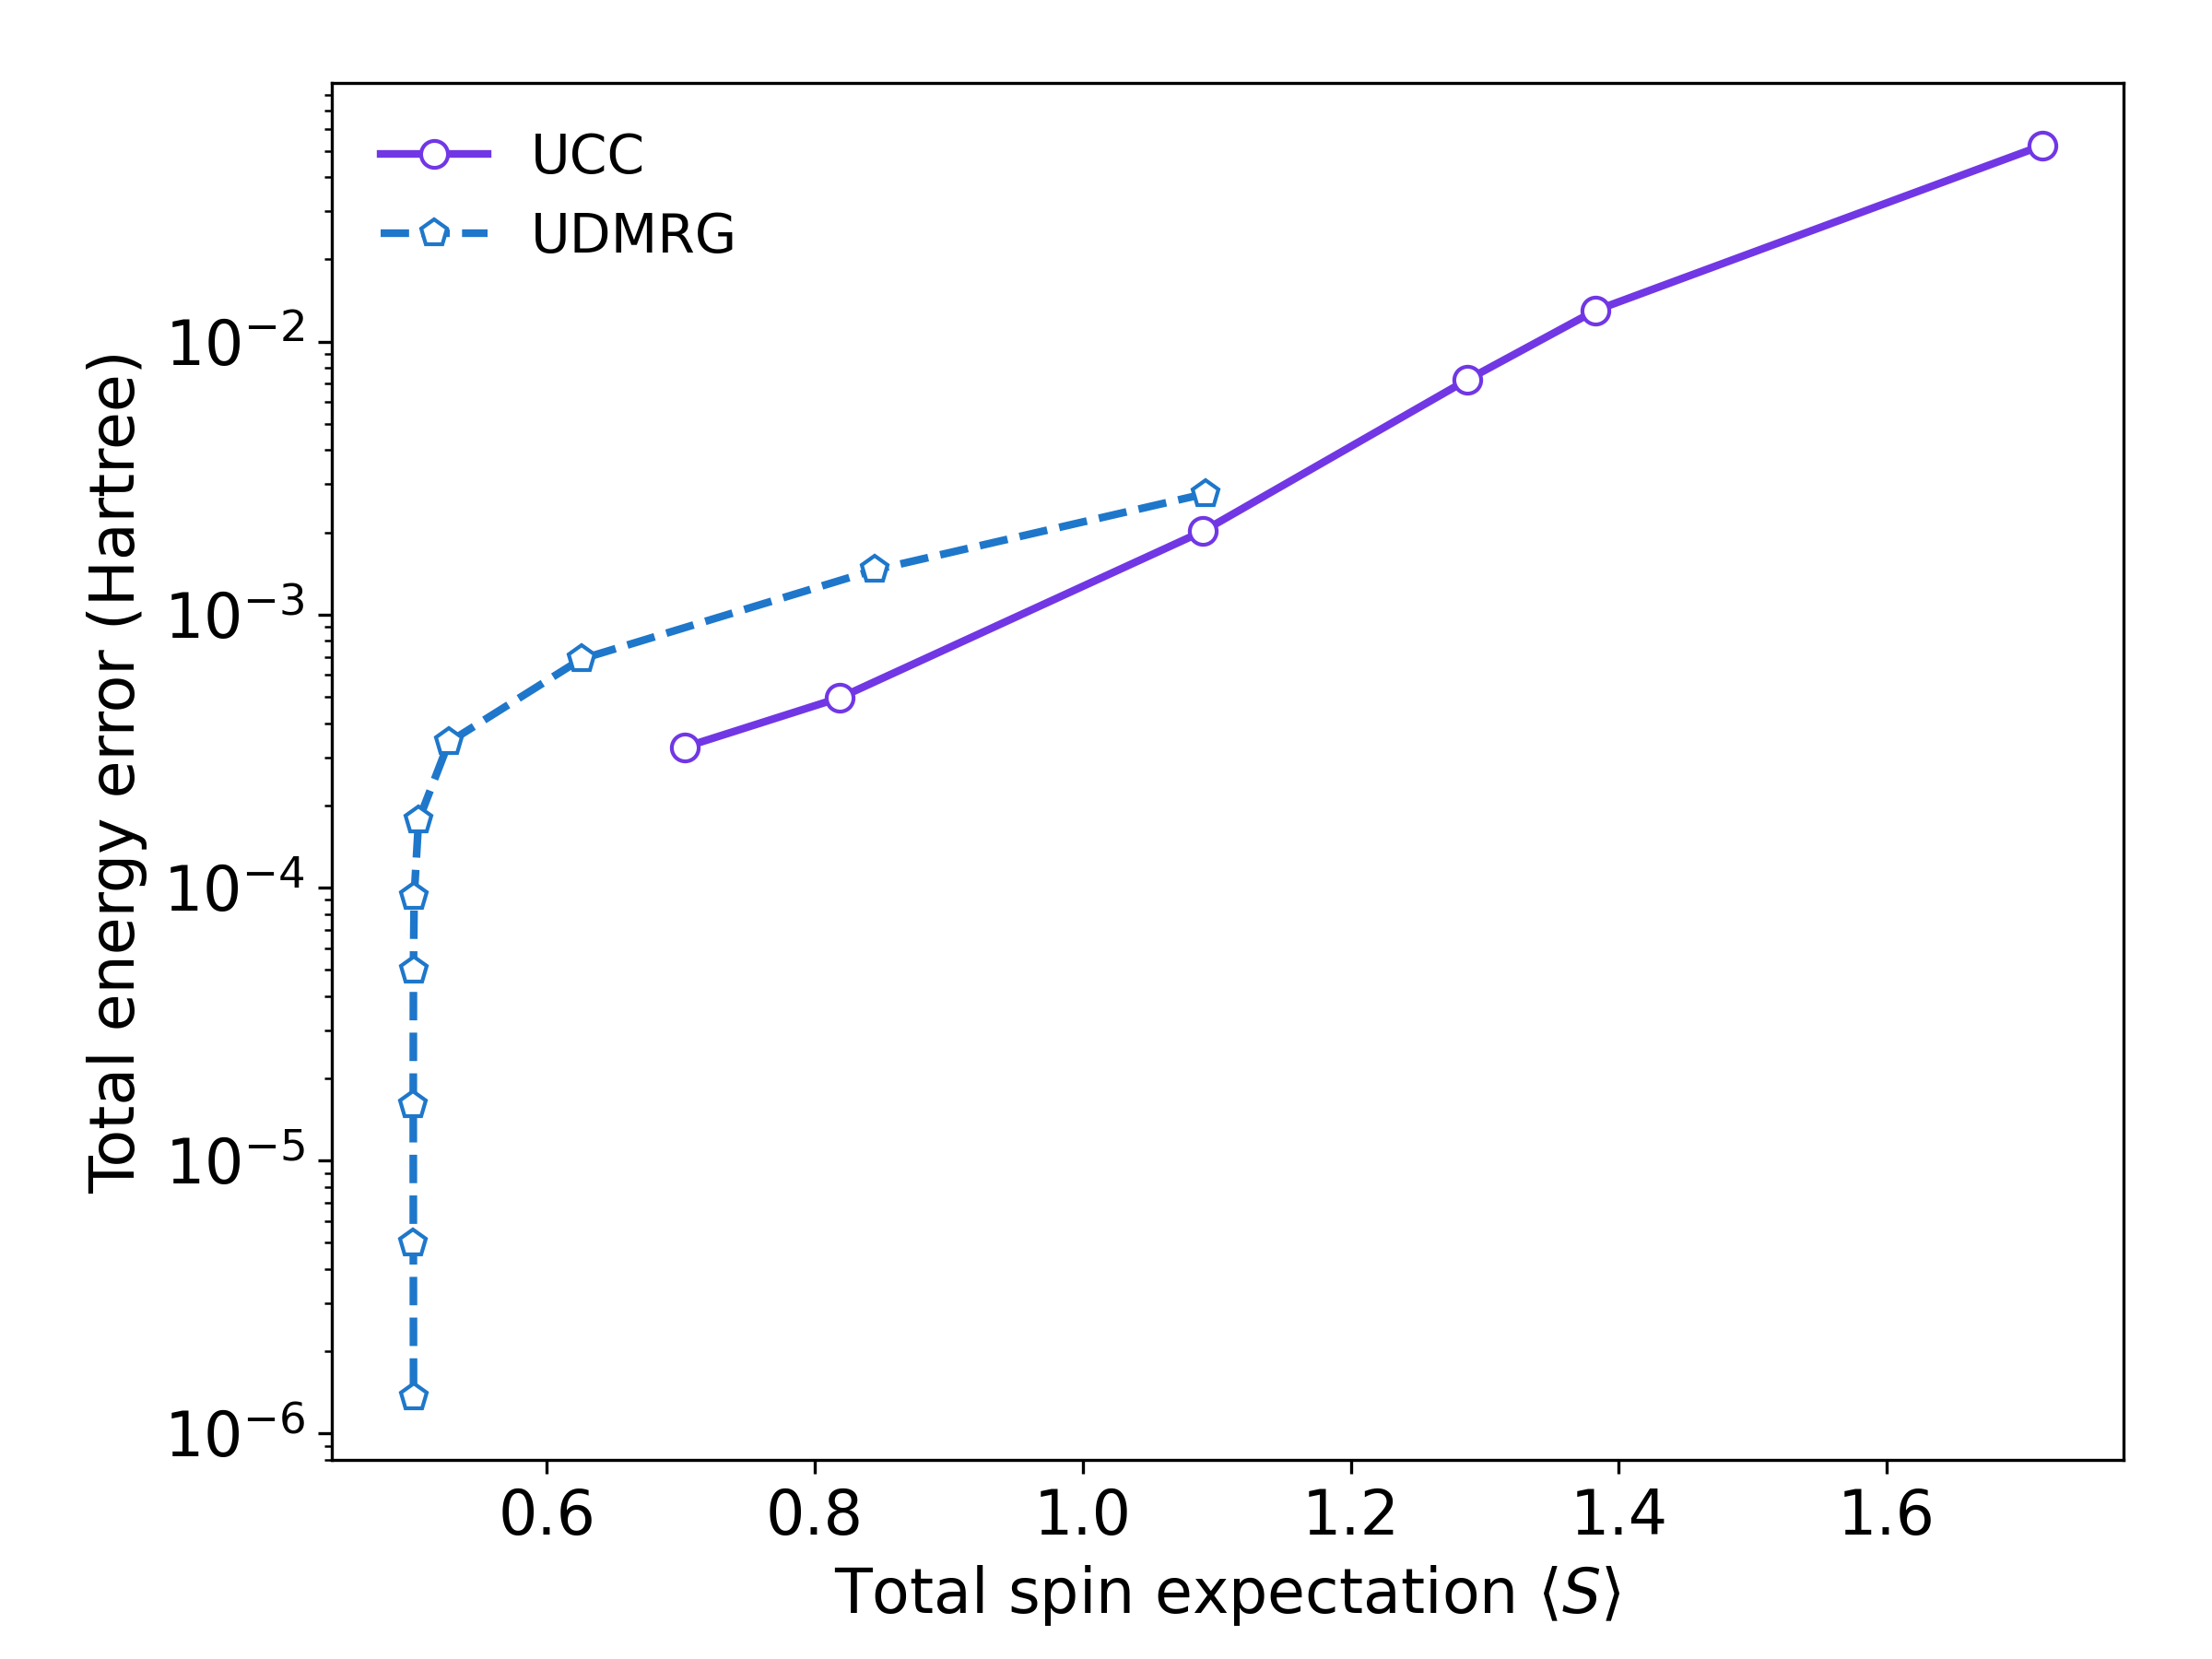

Here is the Python script that generated this plot:
# ---------------------------------------------------------------------------
# Copyright (C) 2026 Huanchen Zhai. All Rights Reserved.
# 
# This program is free software: you can redistribute it and/or modify
# it under the terms of the GNU General Public License as published by
# the Free Software Foundation, either version 3 of the License, or
# (at your option) any later version.
# 
# This program is distributed in the hope that it will be useful,
# but WITHOUT ANY WARRANTY; without even the implied warranty of
# MERCHANTABILITY or FITNESS FOR A PARTICULAR PURPOSE.  See the
# GNU General Public License for more details.
# 
# You should have received a copy of the GNU General Public License
# along with this program.  If not, see <https://www.gnu.org/licenses/>.
# ---------------------------------------------------------------------------


import matplotlib.pyplot as plt
import numpy as np, json

plt.rcParams.update({'font.size': 16})
plt.figure(figsize=(8, 6))

data = json.load(open("../20-Data/90-colors.json", "r", encoding='utf-8'))
data |= json.load(open("../20-Data/10-fe2s2.json", "r", encoding='utf-8'))

colors = data['colors']
xs = ['uhf', 'uccsd', 'uccsd(t)', 'uccsdt', 'uccsdtq', 'uccsdtqp']
ds = [100, 200, 400, 600, 800, 1000, 1200, 1600, 2000, 2400]

cc_ener = np.array([data['fe2s2']['mix'][x] for x in xs])
cc_sexpt = np.array([(data['fe2s2']['mix']["%s_ssq" % x][1] - 1) / 2 for x in xs])

e_udmrg = {x['bond']: x['energy'] for _, x in sorted(data['fe2s2']['mix']['udmrg']['reverse'].items(), key=lambda x: int(x[0]))}
dmrg_ener = np.array([e_udmrg[d] for d in ds])
dmrg_sexpt = np.array([(data['fe2s2']['mix']['udmrg']['reverse_ssq'][str(d)][1] - 1) / 2 for d in ds])

e_ref = data['fe2s2']['mix']['sa_dmrg_12k']

plt.plot(cc_sexpt, cc_ener - e_ref, '-', linewidth=2, marker='o', mec=colors[6],  markersize=7, color=colors[6], mfc='white', clip_on=False, label='UCC')
plt.plot(dmrg_sexpt, dmrg_ener - e_ref, '--', linewidth=2, marker='p', mec=colors[4],  markersize=7, color=colors[4], mfc='white', clip_on=False, label='UDMRG')

plt.ylabel('Total energy error (Hartree)')
plt.xlabel('Total spin expectation $\\langle S \\rangle$')
plt.yscale('log')
plt.legend(loc='upper left', frameon=False, fontsize=14, ncols=1)
plt.subplots_adjust(left=0.15, right=0.96, top=0.95, bottom=0.12)
plt.savefig('07-sm-fe2-ssq-f-mix-corr.png', dpi=300)
